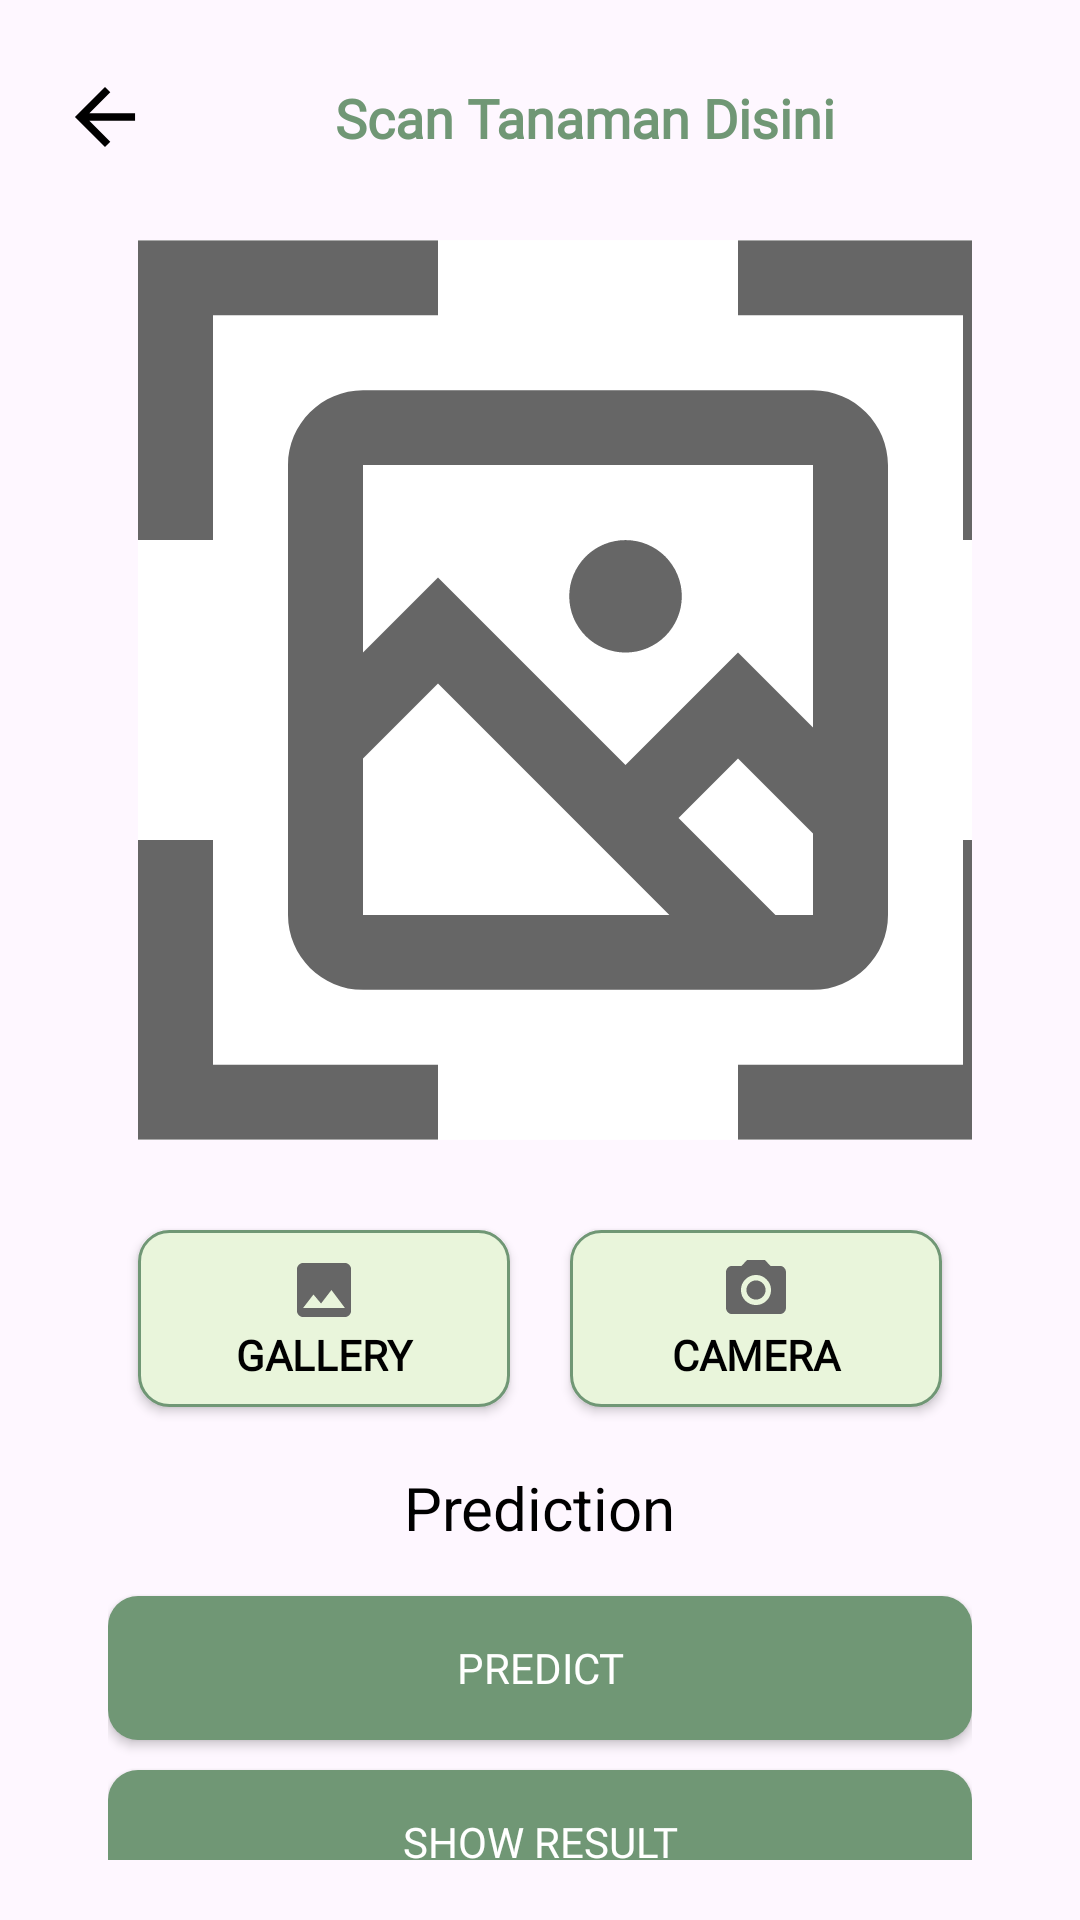

Android layout source for this screen:
<!-- AndroidManifest.xml: application theme Theme.HerbsPedia -->
<!-- res/layout/fragment_scan.xml -->
<?xml version="1.0" encoding="utf-8"?>
<androidx.constraintlayout.widget.ConstraintLayout
    xmlns:android="http://schemas.android.com/apk/res/android"
    xmlns:app="http://schemas.android.com/apk/res-auto"
    xmlns:tools="http://schemas.android.com/tools"
    android:id="@+id/main"
    android:layout_width="match_parent"
    android:layout_height="match_parent"
    android:padding="20dp"
    tools:context=".ui.main.MainActivity">

    <ImageView
        android:id="@+id/backButton"
        android:layout_width="30dp"
        android:layout_height="30dp"
        android:src="@drawable/ic_arrow_back"
        android:contentDescription="@string/back_button"
        app:layout_constraintStart_toStartOf="parent"
        app:layout_constraintTop_toTopOf="parent"
        android:layout_marginTop="4dp"
        android:layout_marginBottom="10dp"
        app:tint="@android:color/black"/>

    <TextView
        android:id="@+id/toolbarTitle"
        android:layout_width="0dp"
        android:layout_height="wrap_content"
        android:text="@string/title_scan"
        android:textColor="@color/backgroundColor"
        android:textStyle="bold"
        android:textSize="18sp"
        android:gravity="center"
        style="@style/TextView.PoppinsNormal14sp8D92A3"
        app:layout_constraintBottom_toBottomOf="@+id/backButton"
        app:layout_constraintEnd_toEndOf="parent"
        app:layout_constraintStart_toEndOf="@+id/backButton"
        app:layout_constraintTop_toTopOf="@+id/backButton"
        app:layout_constraintHorizontal_bias="0.448" />

    <LinearLayout
        android:layout_width="0dp"
        android:layout_height="wrap_content"
        android:orientation="vertical"
        android:padding="16dp"
        app:layout_constraintTop_toBottomOf="@+id/backButton"
        app:layout_constraintStart_toStartOf="parent"
        app:layout_constraintEnd_toEndOf="parent">

        <ImageView
            android:id="@+id/imageView"
            android:layout_width="300dp"
            android:layout_height="300dp"
            android:layout_margin="10dp"
            android:background="@drawable/ic_scan_image2"
            android:contentDescription="ImageScan"
            app:layout_constraintDimensionRatio="16:9"
            app:layout_constraintEnd_toEndOf="parent"
            app:layout_constraintStart_toStartOf="parent"
            app:layout_constraintTop_toTopOf="parent" />

        <LinearLayout
            android:id="@+id/linLayout"
            android:layout_width="match_parent"
            android:layout_height="wrap_content"
            android:orientation="horizontal"
            android:layout_marginTop="10dp"
            app:layout_constraintTop_toBottomOf="@+id/imageView"
            app:layout_constraintStart_toStartOf="parent"
            app:layout_constraintEnd_toEndOf="parent">

            <androidx.appcompat.widget.AppCompatButton
                android:id="@+id/selectBtn"
                android:layout_width="0dp"
                android:layout_height="wrap_content"
                android:layout_weight="1"
                android:layout_margin="10dp"
                android:background="@drawable/et_bg"
                android:drawableTop="@drawable/ic_galery"
                android:gravity="center"
                android:paddingVertical="8dp"
                android:text="@string/gallery"
                style="@style/TextView.PoppinsNormal14sp8D92A3"
                android:textStyle="bold"
                android:textColor="#000" />

            <androidx.appcompat.widget.AppCompatButton
                android:id="@+id/captureBtn"
                android:layout_width="0dp"
                android:layout_height="wrap_content"
                android:layout_weight="1"
                android:layout_margin="10dp"
                android:background="@drawable/et_bg"
                android:drawableTop="@drawable/ic_camera"
                android:gravity="center"
                android:paddingVertical="8dp"
                android:text="@string/camera"
                style="@style/TextView.PoppinsNormal14sp8D92A3"
                android:textStyle="bold"
                android:textColor="#000" />
        </LinearLayout>

        <TextView
            android:id="@+id/resView"
            android:layout_width="wrap_content"
            android:layout_height="wrap_content"
            android:layout_marginTop="10dp"
            android:text="@string/prediction"
            android:textColor="#000000"
            android:textSize="20sp"
            android:layout_gravity="center" />

        <androidx.appcompat.widget.AppCompatButton
            android:id="@+id/predictBtn"
            style="@style/TextView.PoppinsNormal14sp8D92A3"
            android:layout_width="match_parent"
            android:layout_height="wrap_content"
            android:layout_marginTop="16dp"
            android:background="@drawable/btn_bg"
            android:text="@string/predict" />

        <androidx.appcompat.widget.AppCompatButton
            android:id="@+id/showResultBtn"
            style="@style/TextView.PoppinsNormal14sp8D92A3"
            android:layout_width="match_parent"
            android:layout_height="wrap_content"
            android:layout_marginTop="10dp"
            android:background="@drawable/btn_bg"
            android:text="@string/show_result" />
    </LinearLayout>

</androidx.constraintlayout.widget.ConstraintLayout>
<!-- resources referenced by this layout -->
<resources>
  <color name="backgroundColor">#709775</color>
  <!-- drawable btn_bg (drawable) -->
  <?xml version="1.0" encoding="utf-8"?>
  <selector xmlns:android="http://schemas.android.com/apk/res/android">
  <item>
      <shape android:shape="rectangle">
          <corners android:radius="10dp"/>
              <solid android:color="@color/backgroundColor"/>
      </shape>
  </item>
  </selector>
  <!-- drawable et_bg (drawable) -->
  <?xml version="1.0" encoding="utf-8"?>
  <selector xmlns:android="http://schemas.android.com/apk/res/android">
  <item>
      <shape android:shape="rectangle">
  
          <solid android:color="#FFE9F5DB"/>
          <corners android:radius="10dp"/>
          <stroke android:color="@color/backgroundColor" android:width="1dp"/>
      </shape>
  </item>
  </selector>
  <!-- drawable ic_arrow_back (drawable) -->
  <vector xmlns:android="http://schemas.android.com/apk/res/android"
      android:width="24dp"
      android:height="24dp"
      android:viewportWidth="24"
      android:viewportHeight="24">
    <path
        android:pathData="M20.016,11.016V12.984H7.828L13.406,18.609L12,20.016L3.984,12L12,3.984L13.406,5.391L7.828,11.016H20.016Z"
        android:fillColor="#666666"/>
  </vector>
  <!-- drawable ic_camera (drawable) -->
  <vector xmlns:android="http://schemas.android.com/apk/res/android"
      android:width="24dp"
      android:height="24dp"
      android:viewportWidth="24"
      android:viewportHeight="24">
    <path
        android:pathData="M8.438,15.563C9.438,16.531 10.625,17.016 12,17.016C13.375,17.016 14.547,16.531 15.516,15.563C16.516,14.563 17.016,13.375 17.016,12C17.016,10.625 16.516,9.453 15.516,8.484C14.547,7.484 13.375,6.984 12,6.984C10.625,6.984 9.438,7.484 8.438,8.484C7.469,9.453 6.984,10.625 6.984,12C6.984,13.375 7.469,14.563 8.438,15.563ZM9,2.016H15L16.828,3.984H20.016C20.547,3.984 21,4.188 21.375,4.594C21.781,5 21.984,5.469 21.984,6V18C21.984,18.531 21.781,19 21.375,19.406C21,19.813 20.547,20.016 20.016,20.016H3.984C3.453,20.016 2.984,19.813 2.578,19.406C2.203,19 2.016,18.531 2.016,18V6C2.016,5.469 2.203,5 2.578,4.594C2.984,4.188 3.453,3.984 3.984,3.984H7.172L9,2.016ZM9.75,14.25C9.125,13.625 8.813,12.875 8.813,12C8.813,11.125 9.125,10.375 9.75,9.75C10.375,9.125 11.125,8.813 12,8.813C12.875,8.813 13.625,9.125 14.25,9.75C14.875,10.375 15.188,11.125 15.188,12C15.188,12.875 14.875,13.625 14.25,14.25C13.625,14.875 12.875,15.188 12,15.188C11.125,15.188 10.375,14.875 9.75,14.25Z"
        android:fillColor="#666666"/>
  </vector>
  <!-- drawable ic_galery (drawable) -->
  <vector xmlns:android="http://schemas.android.com/apk/res/android"
      android:width="24dp"
      android:height="24dp"
      android:viewportWidth="24"
      android:viewportHeight="24">
    <path
        android:pathData="M8.484,13.5L5.016,18H18.984L14.484,12L11.016,16.5L8.484,13.5ZM21,18.984C21,19.516 20.797,19.984 20.391,20.391C19.984,20.797 19.516,21 18.984,21H5.016C4.484,21 4.016,20.797 3.609,20.391C3.203,19.984 3,19.516 3,18.984V5.016C3,4.484 3.203,4.016 3.609,3.609C4.016,3.203 4.484,3 5.016,3H18.984C19.516,3 19.984,3.203 20.391,3.609C20.797,4.016 21,4.484 21,5.016V18.984Z"
        android:fillColor="#666666"/>
  </vector>
  <!-- drawable ic_scan_image2: vector/xml drawable (drawable, 3614 chars, omitted) -->
  <string name="back_button">Kembali</string>
  <string name="camera">Camera</string>
  <string name="gallery">Gallery</string>
  <string name="predict">Predict</string>
  <string name="prediction">Prediction</string>
  <string name="show_result">Show Result</string>
  <string name="title_scan">Scan Tanaman Disini</string>
  <style name="TextView.PoppinsNormal14sp8D92A3">
          <item name="android:fontFamily">@font/poppins</item>
          <item name="android:textColor">#FFF</item>
          <item name="android:textSize">14sp</item>
      </style>
  <style name="Theme.HerbsPedia" parent="Base.Theme.HerbsPedia" />
  <style name="Base.Theme.HerbsPedia" parent="Theme.Material3.DayNight.NoActionBar">
  
          
          
      </style>
</resources>
